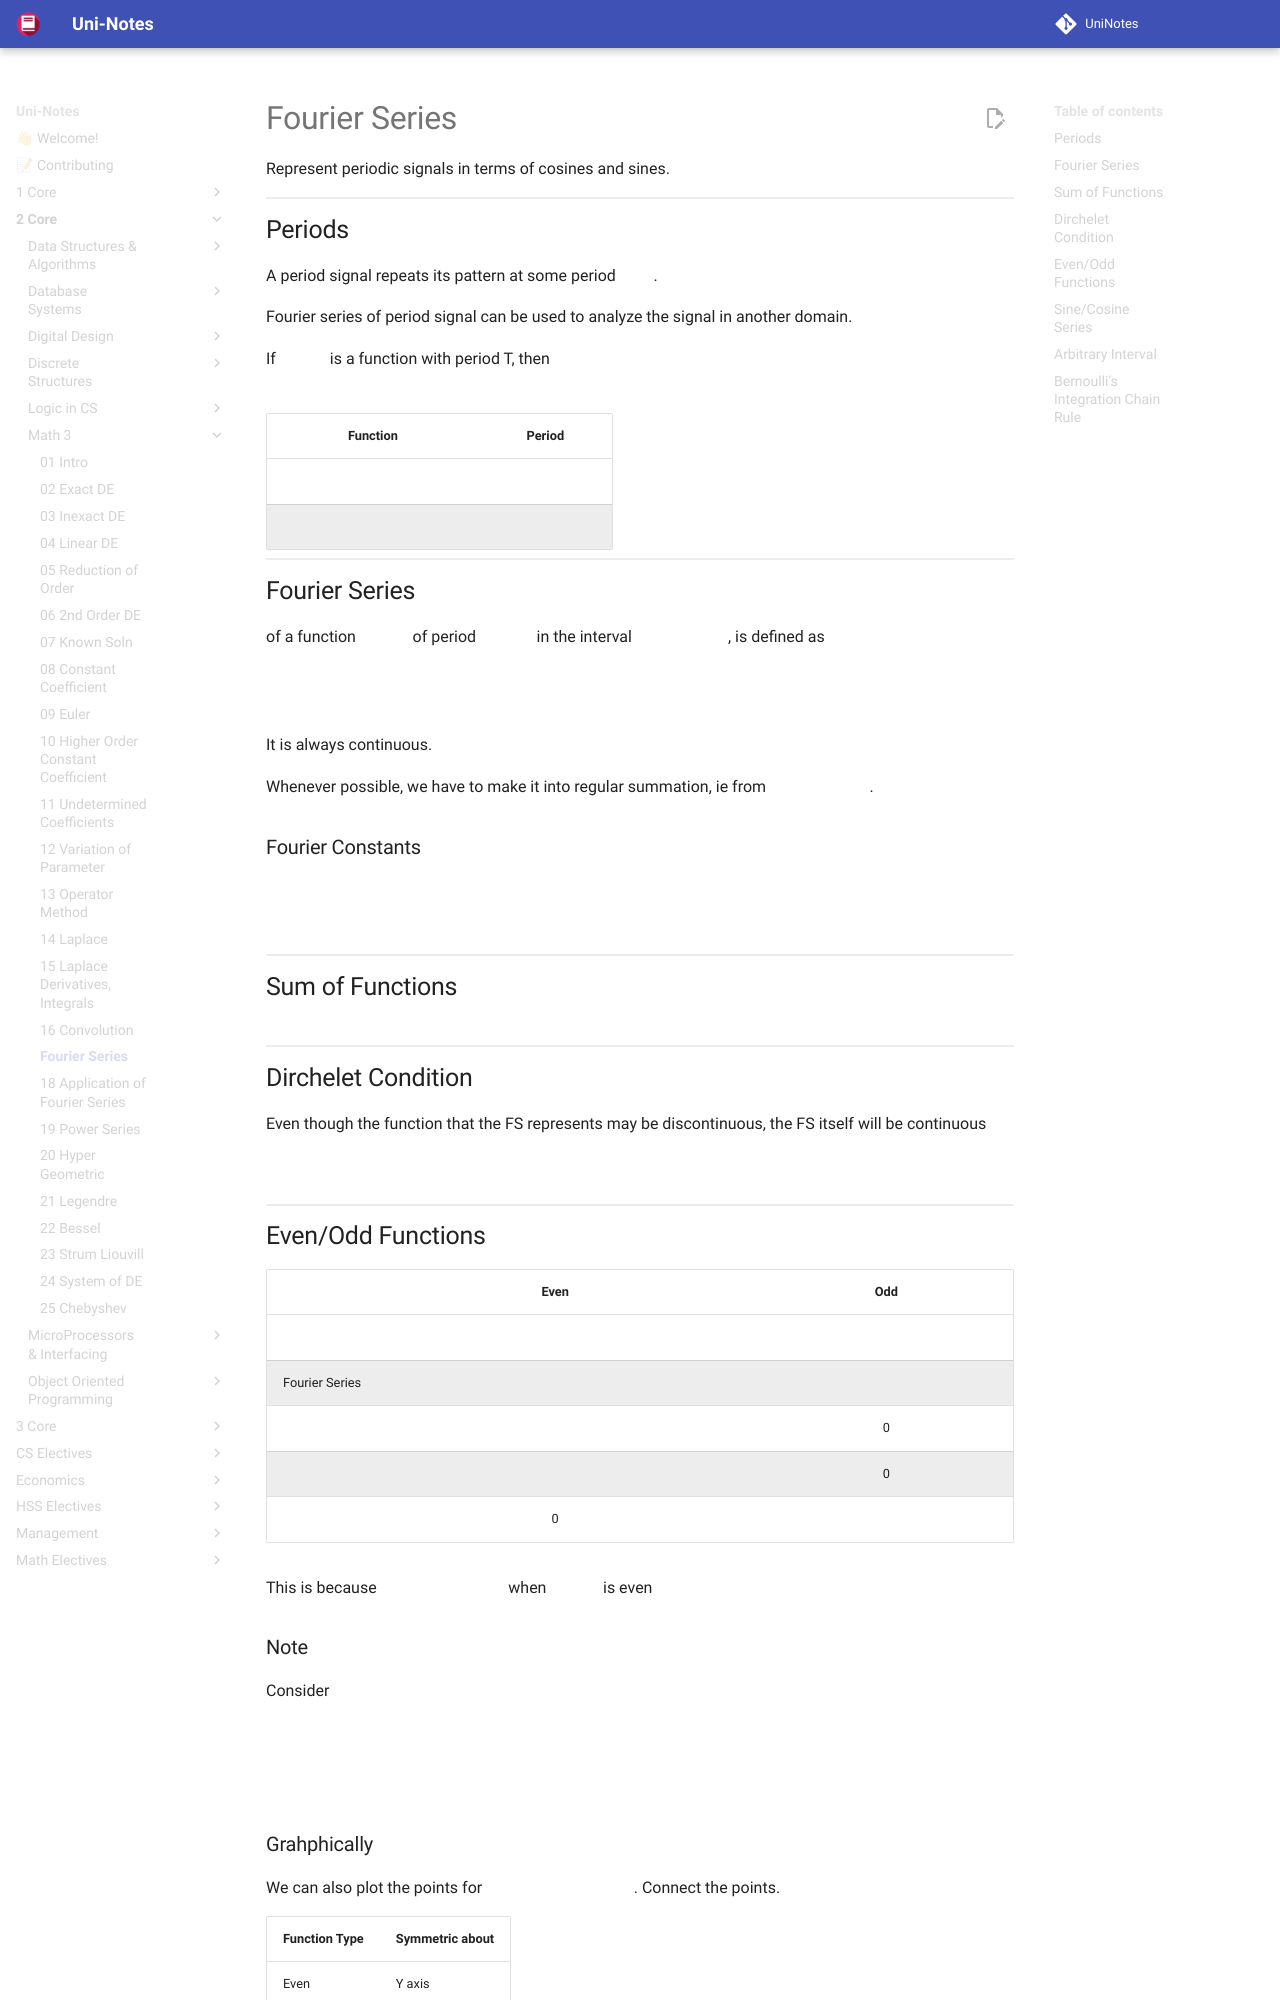

repository: uni-notes/uni-notes · page: 2_Core/Math_3/17_Fourier_Series/index.html · generator: mkdocs

# Fourier Series

Represent periodic signals in terms of cosines and sines.

## Periods

A period signal repeats its pattern at some period $T$.

Fourier series of period signal can be used to analyze the signal in another domain.

If $f(t)$ is a function with period T, then

$$
f(t+nT) = f(t) \quad \forall n
$$

|             Function             |      Period       |
| :------------------------------: | :---------------: |
|    $\cos \theta, \sin \theta$    |      $2 \pi$      |
| $\cos (n\theta), \sin (n\theta)$ | $\dfrac{2\pi}{n}$ |

## Fourier Series

of a function $f(x)$ of period $2\pi$ in the interval $[-\pi, +\pi]$, is defined as

$$
f(x) =
\frac{a_0}{ \textcolor{orange}{2} } +
\sum\limits_{n=1}^\infty a_n \cos(nx) +
\sum\limits_{n=1}^{\infty} b_n \sin (nx)
$$

It is always continuous.

Whenever possible, we have to make it into regular summation, ie from $1 \to \infty$.

### Fourier Constants

$$
\begin{aligned}
a_0 &= \frac{1}{\pi} \int\limits_{-\pi}^{\pi} f(x) \cdot dx \\
a_n &= \frac{1}{\pi} \int\limits_{-\pi}^{\pi} f(x) \textcolor{orange}{\cos(nx)} \cdot dx \\
b_n &= \frac{1}{\pi} \int\limits_{-\pi}^{\pi} f(x) \textcolor{orange}{\sin(nx)} \cdot dx
\end{aligned}
$$

## Sum of Functions

$$
FS(g_1 \pm g_2) = FS(g_1) \pm FS(g_2)
$$

## Dirchelet Condition

Even though the function that the FS represents may be discontinuous, the FS itself will be continuous

$$
\text{FS}
\stackrel{\text{converges}}{\longrightarrow}
\begin{cases}
f(a) &, a = \text{Continuous Point} \\
\dfrac{f(a^-) + f(a^+)}{2} &, a = \text{Discontinuous Point}
\end{cases}
$$
